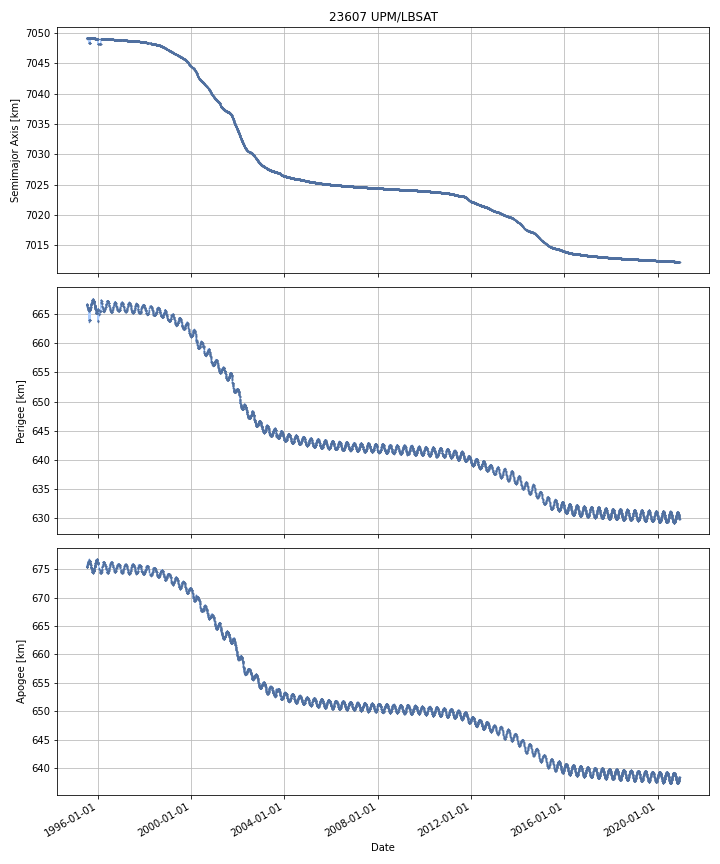

The data file committed next to this chart (first rows):
DATE, SEMIMAJOR_AXIS, PERIAPSIS, APOAPSIS, DOT_SEMIMAJOR_AXIS, DOT_PERIAPSIS, DOT_APOAPSIS
1995-07-09, 7049, 666.5, 675.4, , , 
1995-07-10, 7049, 666.5, 675.6, 0.0834, -0.01454, 0.1813
1995-07-11, 7049, 666.7, 675.4, 0.01129, 0.2019, -0.1793
1995-07-12, 7049, 666.7, 675.4, -0.002544, 0.03538, -0.04047
1995-07-13, 7049, 666.7, 675.4, 0.002312, -0.01915, 0.02377
1995-07-14, 7049, 666.7, 675.4, 5.808991500089178e-05, -0.007829, 0.007945
1995-07-15, 7049, 666.7, 675.4, 5.808991591038648e-05, -0.007829, 0.007945
1995-07-16, 7049, 666.7, 675.4, -0.0007061, -0.004561, 0.003148
1995-07-17, 7049, 666.6, 675.4, 6.100177597545553e-05, -0.02059, 0.02072
1995-07-18, 7049, 666.6, 675.5, 0.0002945, -0.0159, 0.01649
1995-07-19, 7049, 666.6, 675.5, 0.0006559, -0.02047, 0.02178
1995-07-20, 7049, 666.6, 675.5, 9.126532313530333e-05, -0.01086, 0.01104
1995-07-21, 7049, 666.5, 675.6, -0.001131, -0.07524, 0.07298
1995-07-22, 7049, 666.3, 675.8, -0.003232, -0.2481, 0.2416
1995-07-23, 7049, 666.1, 676, -0.002028, -0.1593, 0.1552
1995-07-24, 7049, 666, 676, 0.0005534, -0.07331, 0.07441
1995-07-25, 7049, 666.1, 676, 0.0003948, 0.03568, -0.03489
1995-07-26, 7049, 666.1, 675.9, 0.002633, 0.0793, -0.07403
1995-07-27, 7049, 666.1, 676, 0.0005566, -0.02941, 0.03053
1995-07-28, 7049, 666.1, 676, -0.0003338, -0.01578, 0.01511
1995-07-29, 7049, 666.1, 676, -0.0001177, -0.003587, 0.003351
1995-07-30, 7049, 666.1, 676, 0.0006076, 1.7652942005952355e-06, 0.001213
1995-07-31, 7049, 666.1, 676, -0.0007614, -0.04666, 0.04513
1995-08-01, 7049, 666, 676, -4.6558478970837314e-05, -0.02376, 0.02366
1995-08-02, 7049, 665.9, 676.2, -0.001235, -0.1384, 0.1359
1995-08-03, 7049, 665.8, 676.2, -3.778775590035366e-05, -0.0478, 0.04773
1995-08-04, 7049, 665.8, 676.3, 0.004498, -0.04819, 0.05719
1995-08-05, 7049, 665.8, 676.3, 0.003265, 0.01437, -0.007836
1995-08-06, 7049, 665.7, 676.4, 0.001167, -0.1212, 0.1235
1995-08-07, 7049, 665.7, 676.4, 0.0002838, 0.03967, -0.0391
1995-08-08, 7049, 665.6, 676.4, -0.002421, -0.09005, 0.0852
1995-08-09, 7049, 665.6, 676.5, -0.0007424, -0.01086, 0.009371
1995-08-10, 7049, 665.7, 676.4, 0.002156, 0.07224, -0.06793
1995-08-11, 7049, 665.7, 676.4, -0.002113, -0.01488, 0.01065
1995-08-12, 7049, 665.6, 676.4, -0.002936, -0.03978, 0.0339
1995-08-13, 7049, 665.6, 676.5, -0.0007134, -0.02138, 0.01995
1995-08-14, 7049, 665.6, 676.4, 6.740594290022273e-05, 0.0184, -0.01826
1995-08-15, 7049, 665.6, 676.4, -0.001008, -8.664669690006122e-05, -0.00193
1995-08-16, 7049, 665.6, 676.4, -0.0008767, 0.002755, -0.004509
1995-08-17, 7049, 665.6, 676.4, -0.001345, -0.001679, -0.00101
1995-08-18, 7049, 665.7, 676.4, -0.0009064, 0.01167, -0.01349
1995-08-19, 7049, 664.8, 676.5, -0.3653, -0.8632, 0.1326
1995-08-20, 7049, 664.3, 676.5, -0.2642, -0.4823, -0.04606
1995-08-21, 7049, 665.1, 676.4, 0.3628, 0.8141, -0.08856
1995-08-22, 7049, 664.7, 676.4, -0.2025, -0.4323, 0.02726
1995-08-23, 7048, 664, 676.5, -0.3314, -0.6823, 0.01947
1995-08-24, 7048, 664, 676.4, -0.001113, 0.03903, -0.04125
1995-08-25, 7049, 665.7, 676.4, 0.7958, 1.634, -0.04221
1995-08-26, 7049, 665.9, 676.2, 0.000161, 0.1718, -0.1715
1995-08-27, 7049, 666, 676.1, 0.0003105, 0.1163, -0.1157
1995-08-28, 7049, 666, 676.1, -0.001106, -0.003142, 0.0009298
1995-08-29, 7049, 666, 676, -0.000914, 0.04226, -0.04409
1995-08-30, 7049, 665.9, 676.2, -0.0007585, -0.1208, 0.1193
1995-08-31, 7049, 665.9, 676.1, -0.0006512, 0.01489, -0.01619
1995-09-01, 7049, 665.9, 676.1, -0.001136, 0.01222, -0.01449
1995-09-02, 7049, 665.9, 676.1, -3.826320062216837e-05, -0.007835, 0.007758
1995-09-03, 7049, 665.9, 676.1, -0.0002829, 0.01214, -0.01271
1995-09-04, 7049, 665.9, 676.1, -0.000953, -0.01124, 0.009333
1995-09-05, 7049, 666.1, 676, -0.0009569, 0.1495, -0.1514
1995-09-06, 7049, 666.2, 675.8, -0.0004283, 0.1575, -0.1583
... 9,226 more rows
